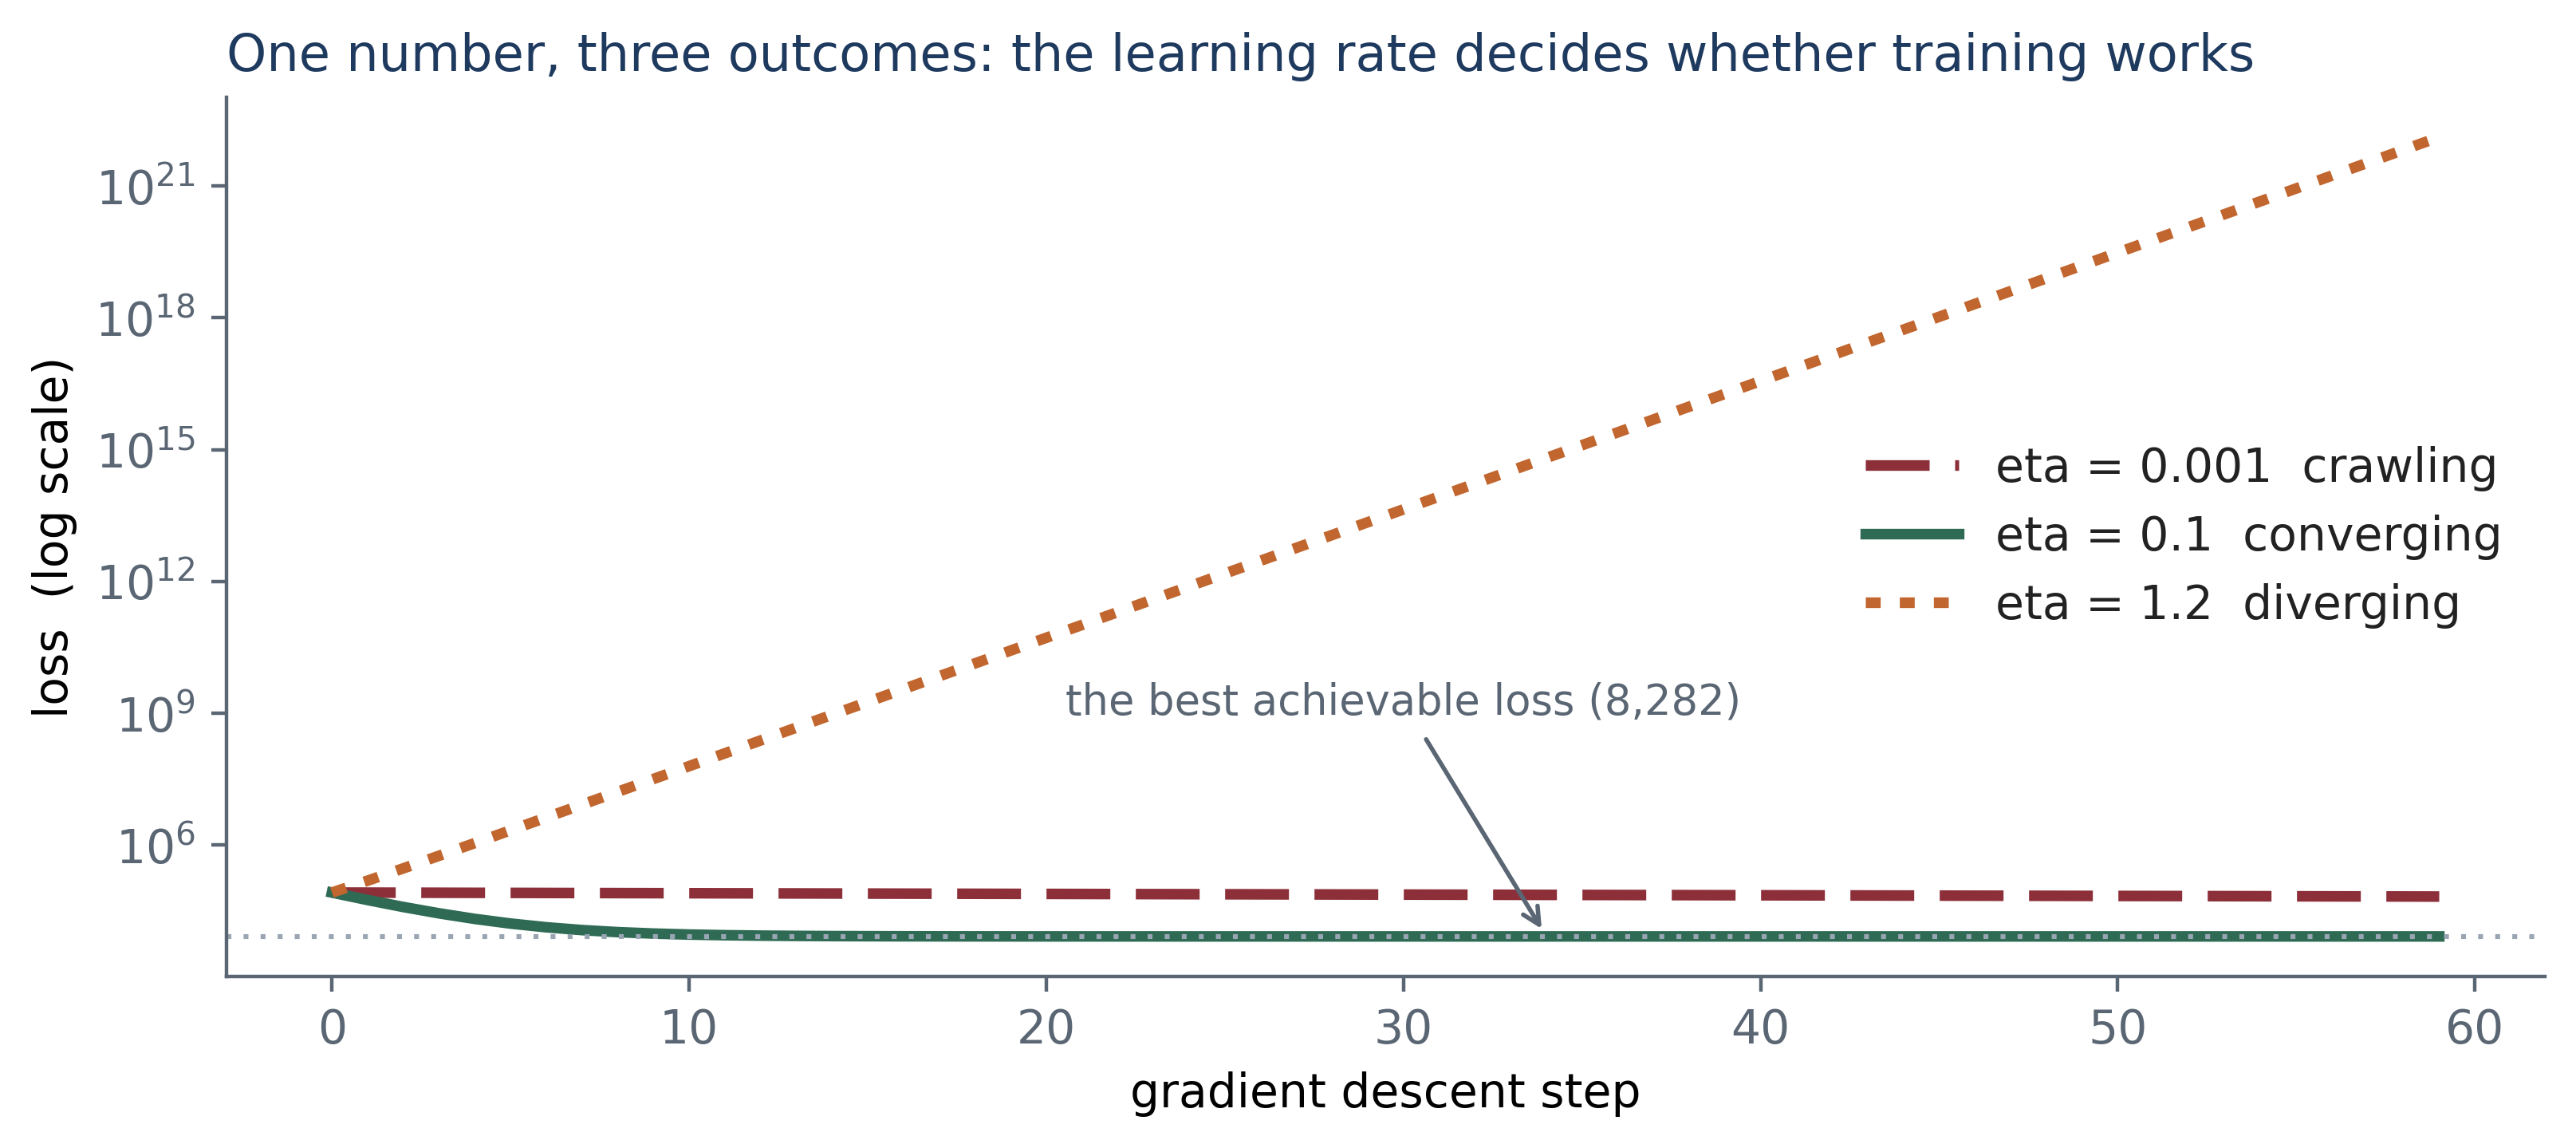

This chart was generated by the following Python code:
"""Figure 10.1 - three learning rates on the same problem.

Runs Chapter 10's own run(eta, steps) on the same standardized order data the chapter uses,
so the three traces are the chapter's arithmetic.
"""
import numpy as np
from _style import *
from _data import orders

o = orders()
x = o["units"].values.astype(float)
y = o["rev"].values.astype(float)
xz = (x - x.mean()) / x.std()

def run(eta, steps):
    b0, b1, trace = 0.0, 0.0, []
    for _ in range(steps):
        err = (b0 + b1 * xz) - y
        trace.append((err ** 2).mean())
        b0 -= eta * 2 * err.mean()
        b1 -= eta * 2 * (err * xz).mean()
    return trace

STEPS = 60
traces = {eta: run(eta, STEPS) for eta in (0.001, 0.1, 1.2)}
best = run(0.1, 400)[-1]          # the loss the exact solution reaches

fig, ax = plt.subplots(figsize=(8.19, 3.70))
# Three of these colours land within about 8% of each other in tone once the page is
# printed in black ink, and the legend is the only place the reader can tell the lines
# apart. Each series therefore also carries its own dash pattern, which survives the
# conversion; the swatches in the legend carry the pattern too.
# The converging series stays SOLID. Dashing it made it coincide with the dashed reference
# rule it converges onto -- two broken lines of near-identical tone reading as one.
for eta, col, dash, verdict in ((0.001, RED, (0, (6, 2.4)), "crawling"),
                                (0.1, GREEN, "solid", "converging"),
                                (1.2, ORANGE, (0, (1.4, 1.8)), "diverging")):
    ax.plot(range(STEPS), traces[eta], color=col, lw=2.4, ls=dash,
            label=f"eta = {eta}  {verdict}")
ax.axhline(best, color="#9AA5B4", ls=(0, (1, 2.5)), lw=1.1)   # dotted, and lighter than any series
ax.set_yscale("log")
# The log axis has to span twelve orders of magnitude, so the band around the rule is only
# a few points tall and any label placed there is struck by the rule, the converging curve
# or the axis. Put it in the empty middle of the plot with a leader down to the rule.
ax.annotate(f"the best achievable loss ({best:,.0f})", xy=(34, best),
            xytext=(30, 6e8), color=SLATE, fontsize=9.5, ha="center", va="bottom",
            arrowprops=dict(arrowstyle="->", color=SLATE, lw=1.0,
                            connectionstyle="arc3,rad=0.0"))
ax.set_xlabel("gradient descent step"); ax.set_ylabel("loss  (log scale)")
ax.set_title("One number, three outcomes: the learning rate decides whether training works",
             color=NAVY, fontsize=11.5, loc="left")
ax.legend(frameon=False, loc="center right")
fig.tight_layout()
save(fig, "fig10_1.png")
